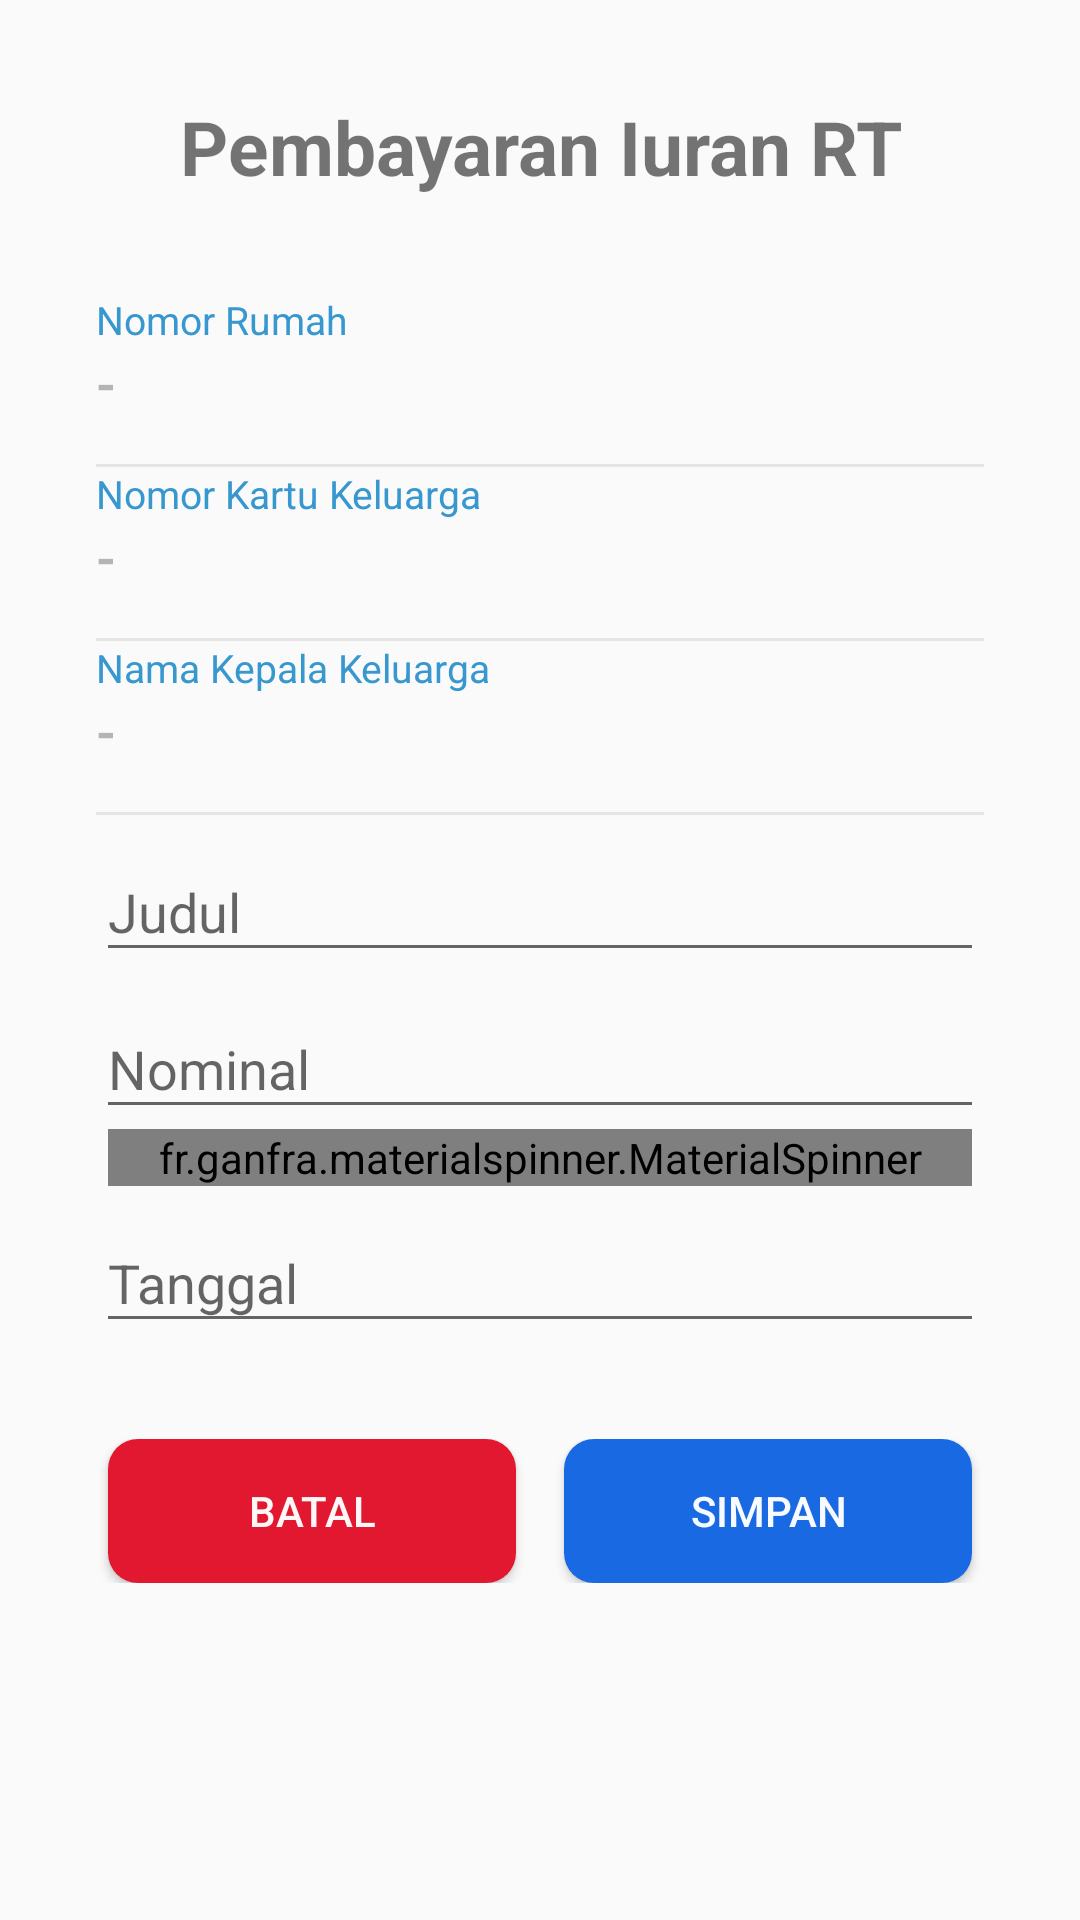

Layout XML and referenced resources for this Android screen:
<!-- AndroidManifest.xml: application theme AppTheme -->
<!-- res/layout/activity_tambah_iuran.xml -->
<?xml version="1.0" encoding="utf-8"?>
<RelativeLayout xmlns:android="http://schemas.android.com/apk/res/android"
    xmlns:app="http://schemas.android.com/apk/res-auto"
    xmlns:tools="http://schemas.android.com/tools"
    android:layout_width="match_parent"
    android:layout_height="match_parent"
    tools:context=".iuran.TambahIuranActivity">

    <ScrollView
        android:layout_width="match_parent"
        android:layout_height="wrap_content">
        <LinearLayout

            android:layout_margin="32dp"
            android:layout_width="match_parent"
            android:layout_height="match_parent"
            android:gravity="center"
            android:orientation="vertical">

            <TextView
                android:gravity="center"
                android:textStyle="bold"
                android:textSize="25sp"
                android:layout_width="match_parent"
                android:layout_height="wrap_content"
                android:paddingBottom="32dp"
                android:text="Pembayaran Iuran RT"/>
            <LinearLayout
                android:id="@+id/lin0"
                android:layout_width="match_parent"
                android:layout_height="wrap_content"
                android:orientation="vertical">

                <TextView
                    android:layout_width="wrap_content"
                    android:layout_height="wrap_content"
                    android:text="Nomor Rumah"
                    android:textColor="@color/headings"
                    android:textSize="13sp" />

                <TextView
                    android:id="@+id/tv_norumah_iuran"
                    android:layout_width="wrap_content"
                    android:layout_height="wrap_content"
                    android:fontFamily="sans-serif-light"
                    android:text="-"
                    android:inputType=""
                    android:textColor="@color/textGrey"
                    android:textSize="18sp"
                    android:textStyle="bold" />

                <View
                    android:layout_width="match_parent"
                    android:layout_height="1dp"
                    android:layout_marginTop="15dp"
                    android:background="@color/grey" />

            </LinearLayout>

            <LinearLayout
                android:id="@+id/linl"
                android:layout_width="match_parent"
                android:layout_height="wrap_content"
                android:orientation="vertical">

                <TextView
                    android:layout_width="wrap_content"
                    android:layout_height="wrap_content"
                    android:text="Nomor Kartu Keluarga"
                    android:textColor="@color/headings"
                    android:textSize="13sp" />

                <TextView
                    android:id="@+id/tv_no_kk_iuran"
                    android:layout_width="wrap_content"
                    android:layout_height="wrap_content"
                    android:fontFamily="sans-serif-light"
                    android:text="-"
                    android:textColor="@color/textGrey"
                    android:textSize="18sp"
                    android:textStyle="bold" />

                <View
                    android:layout_width="match_parent"
                    android:layout_height="1dp"
                    android:layout_marginTop="15dp"
                    android:background="@color/grey" />

            </LinearLayout>
            <LinearLayout
                android:layout_width="match_parent"
                android:layout_height="wrap_content"
                android:orientation="vertical">

                <TextView
                    android:layout_width="wrap_content"
                    android:layout_height="wrap_content"
                    android:text="Nama Kepala Keluarga"
                    android:textColor="@color/headings"
                    android:textSize="13sp" />

                <TextView
                    android:id="@+id/tv_nama_kk_iuran"
                    android:layout_width="wrap_content"
                    android:layout_height="wrap_content"
                    android:fontFamily="sans-serif-light"
                    android:text="-"
                    android:textColor="@color/textGrey"
                    android:textSize="18sp"
                    android:textStyle="bold" />

                <View
                    android:layout_width="match_parent"
                    android:layout_height="1dp"
                    android:layout_marginTop="15dp"
                    android:background="@color/grey" />

            </LinearLayout>

            <com.google.android.material.textfield.TextInputLayout
                android:layout_width="match_parent"
                android:layout_height="wrap_content">

                <EditText
                    android:id="@+id/et_judul_iuran"
                    android:layout_width="match_parent"
                    android:layout_height="wrap_content"
                    android:ems="10"
                    android:hint="Judul"
                    android:inputType="text"
                    android:textColor="@color/textColorBlack"/>

            </com.google.android.material.textfield.TextInputLayout>
            <com.google.android.material.textfield.TextInputLayout
                android:layout_width="match_parent"
                android:layout_height="wrap_content">

                <EditText
                    android:id="@+id/et_jumlah_iuran"
                    android:layout_width="match_parent"
                    android:layout_height="wrap_content"
                    android:ems="10"
                    android:hint="Nominal"
                    android:inputType="number"
                    android:textColor="@color/textColorBlack"/>

            </com.google.android.material.textfield.TextInputLayout>
            <fr.ganfra.materialspinner.MaterialSpinner
                android:id="@+id/spinner_pembayaran_iuran"
                android:layout_width="match_parent"
                android:layout_height="wrap_content"
                android:layout_marginStart="4dp"
                android:layout_marginEnd="4dp"
                app:ms_arrowColor="@color/colorPrimaryDark"
                app:ms_arrowSize="16dp"
                app:ms_floatingLabelText="Pembayaran"
                app:ms_hint="Jenis Pembayaran"
                app:ms_multiline="true" />

            <com.google.android.material.textfield.TextInputLayout
                android:layout_width="match_parent"
                android:layout_height="wrap_content">

                <EditText
                    android:id="@+id/et_tgl_iuran"
                    android:layout_width="match_parent"
                    android:layout_height="wrap_content"
                    android:ems="10"
                    android:focusable="false"
                    android:hint="Tanggal"
                    android:inputType="date" />

            </com.google.android.material.textfield.TextInputLayout>


            <LinearLayout

                android:layout_width="match_parent"
                android:layout_height="wrap_content"
                android:layout_marginTop="32dp"
                android:orientation="horizontal">

                <Button
                    android:id="@+id/btn_batal_tambah_iuran"
                    android:layout_width="match_parent"
                    android:layout_height="wrap_content"
                    android:layout_marginLeft="4dp"
                    android:layout_marginRight="8dp"
                    android:layout_weight="1"
                    android:background="@drawable/button_red_background"
                    android:text="Batal"
                    android:textColor="@color/textColorWhite" />

                <Button
                    android:id="@+id/btn_simpan_tambah_iuran"
                    android:layout_width="match_parent"
                    android:layout_height="wrap_content"
                    android:layout_marginLeft="8dp"
                    android:layout_marginRight="4dp"
                    android:layout_weight="1"
                    android:background="@drawable/button_main_background"
                    android:text="Simpan"
                    android:textColor="@color/textColorWhite" />

            </LinearLayout>
            <ProgressBar
                android:id="@+id/progress_bar_tambah_iuran"
                android:layout_width="match_parent"
                android:layout_height="wrap_content"
                android:layout_centerInParent="true"
                android:layout_centerHorizontal="true"
                android:layout_gravity="center"
                android:layout_marginTop="10dp"
                android:visibility="invisible"/>
        </LinearLayout>


    </ScrollView>


</RelativeLayout>
<!-- resources referenced by this layout -->
<resources>
  <color name="colorPrimaryDark">#1869E2</color>
  <color name="grey">#E5E5E5</color>
  <color name="headings">#3797CF</color>
  <color name="textColorBlack">#BF000000</color>
  <color name="textColorWhite">#F7FFFFFF</color>
  <color name="textGrey">#501D1C1C</color>
  <!-- drawable button_main_background (drawable) -->
  <?xml version="1.0" encoding="utf-8"?>
  <ripple xmlns:android="http://schemas.android.com/apk/res/android"
  
      android:color="#fff">
      <item android:id="@+id/mask">
          <shape android:shape="rectangle">
              <solid android:color="#1869E2"/>
              <corners android:radius="10dp"/>
          </shape>
      </item>
      
  </ripple>
  <!-- drawable button_red_background (drawable) -->
  <?xml version="1.0" encoding="utf-8"?>
  <ripple xmlns:android="http://schemas.android.com/apk/res/android"
  
      android:color="#F80707">
      <item android:id="@+id/mask">
          <shape android:shape="rectangle">
              <solid android:color="#E21830"/>
              <corners android:radius="10dp"/>
          </shape>
      </item>
      
  </ripple>
  <style name="AppTheme" parent="Theme.AppCompat.Light.DarkActionBar">
          
          <item name="colorPrimary">@color/colorPrimaryDark</item>
          <item name="colorPrimaryDark">@color/colorPrimaryDark</item>
          <item name="colorAccent">@color/blue_500</item>
  
      </style>
  <color name="blue_500">#2196f3</color>
</resources>
